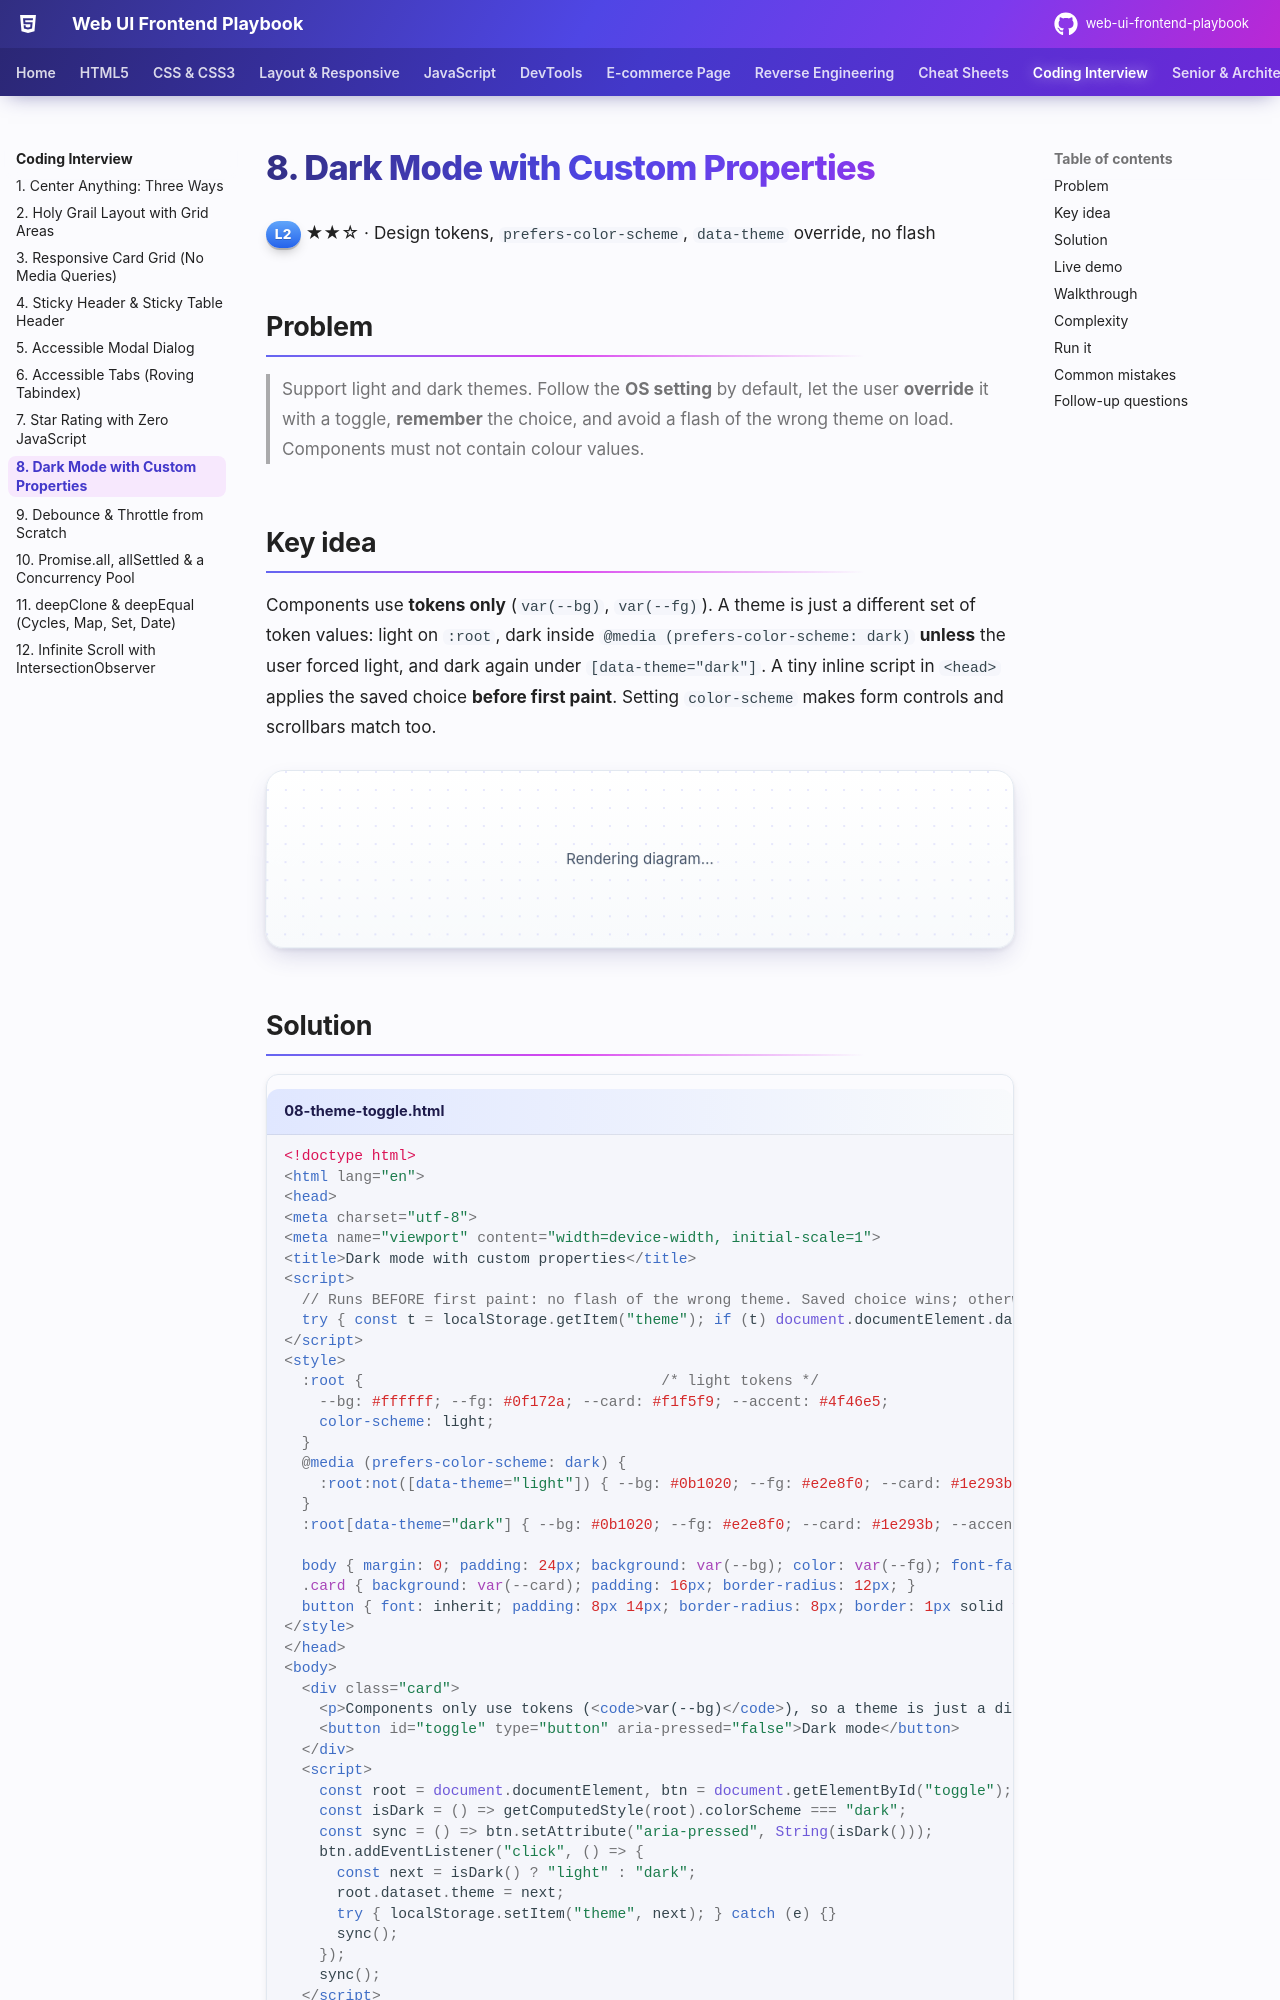

repository: khiruashish/web-ui-frontend-playbook · page: coding-interview/08-theme-toggle/index.html · generator: mkdocs

# 8. Dark Mode with Custom Properties

<span class="level l2">L2</span> ★★☆ · Design tokens, `prefers-color-scheme`, `data-theme` override, no flash

## Problem

> Support light and dark themes. Follow the **OS setting** by default, let the user **override** it with a toggle, **remember** the choice,
> and avoid a flash of the wrong theme on load. Components must not contain colour values.

## Key idea

Components use **tokens only** (`var(--bg)`, `var(--fg)`). A theme is just a different set of token values: light on `:root`, dark
inside `@media (prefers-color-scheme: dark)` **unless** the user forced light, and dark again under `[data-theme="dark"]`. A tiny inline
script in `<head>` applies the saved choice **before first paint**. Setting `color-scheme` makes form controls and scrollbars match too.

```mermaid
flowchart TD
    L["page load"] --> S{"saved choice in localStorage?"}
    S -->|yes| D["set data-theme before first paint"]
    S -->|no| O["follow prefers-color-scheme"]
    D & O --> T["tokens: --bg --fg --card --accent"]
    T --> C["components use var(--…) only"]
    B["toggle click"] --> W["data-theme = opposite; save; aria-pressed"]
```

## Solution

```html title="08-theme-toggle.html"
--8<-- "./docs/coding-interview/demos/08-theme-toggle.html"
```

## Live demo

<iframe src="../demos/08-theme-toggle.html" title="Dark Mode with Custom Properties: live demo" style="width:100%;height:220px;border:1px solid var(--md-default-fg-color--lightest);border-radius:12px" loading="lazy"></iframe>

Open it full-size: [08-theme-toggle.html](demos/08-theme-toggle.html){ target=_blank }. Resize the window to watch it respond.
